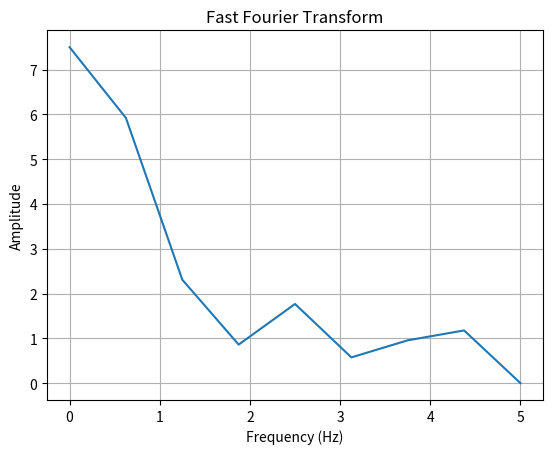

This chart was generated by the following Python code:
# Standalone FFT demo — no hardware needed
# Author: Gilberto Garcia
# Use this to understand the FFT output before connecting real hardware

import numpy as np
import matplotlib.pyplot as plt
from scipy.fftpack import fft

def nextpow2(n):
    # returns the next power of 2 >= n
    # FFT runs fastest when input length is a power of 2
    m_f = np.log2(n)
    m_i = np.ceil(m_f)
    return int(2 ** m_i)

# --- Test signal ---
N = 16      # number of samples
Fs = 10     # sampling frequency in Hz
y = np.array([0, 0, 0, 0, 0, 10, 10, 10, 10, 10, 10, 0, 0, 0, 0, 0])  # square pulse

# --- FFT ---
L = len(y)
NFFT = nextpow2(L)                              # zero-pad to next power of 2
ffty = fft(y, NFFT)
xf = Fs / 2.0 * np.linspace(0, 1, NFFT // 2 + 1)  # frequency axis up to Nyquist (Fs/2)
ya = 2.0 / N * np.abs(ffty[0:NFFT // 2 + 1])       # single-sided amplitude spectrum

plt.plot(xf, ya)
plt.title('Fast Fourier Transform')
plt.xlabel('Frequency (Hz)')
plt.ylabel('Amplitude')
plt.grid()
plt.show()
